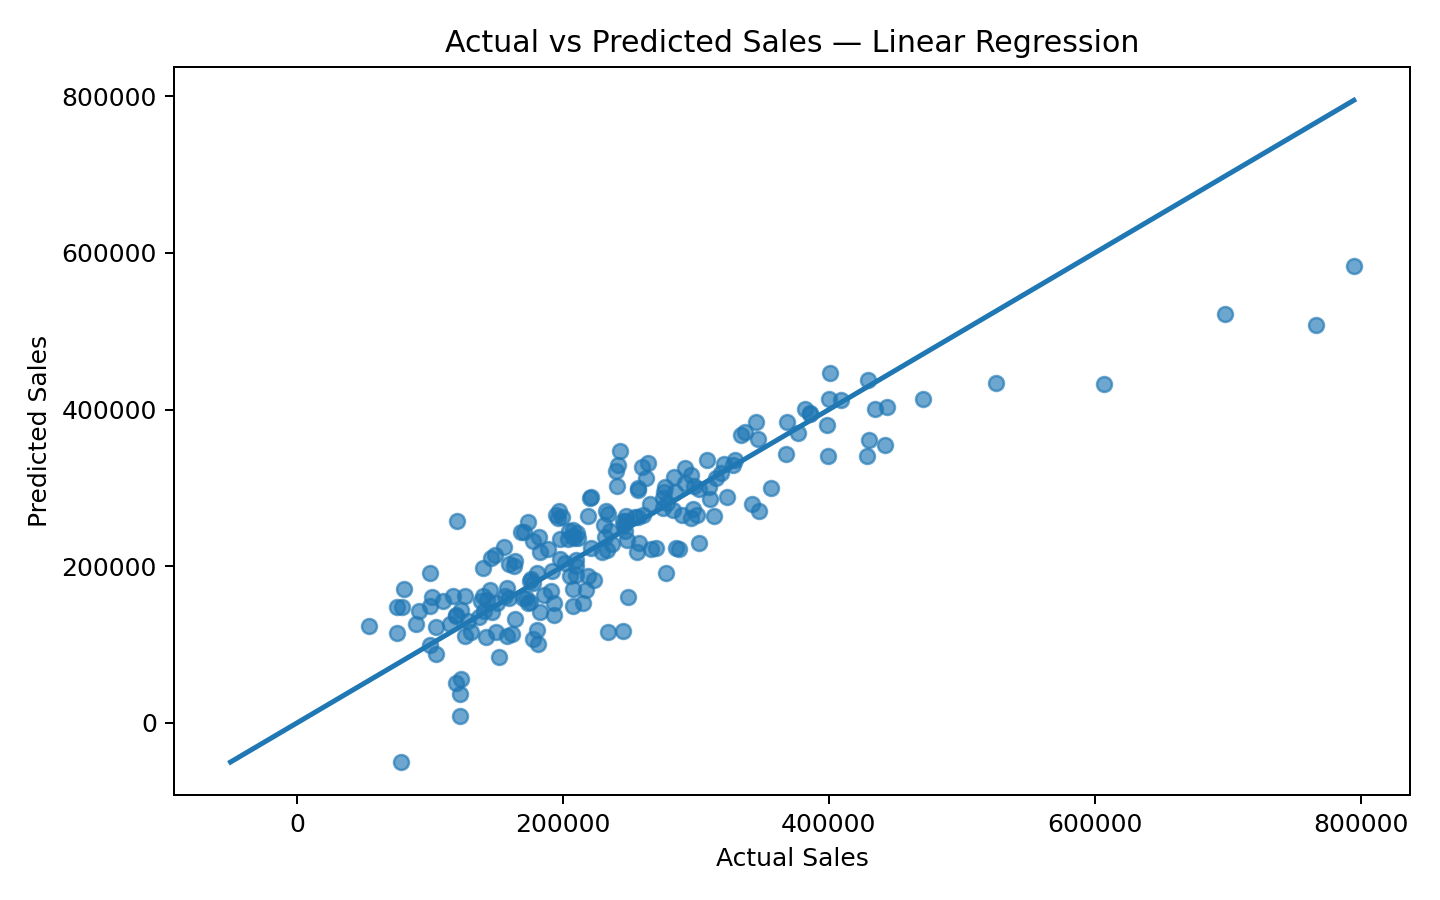

The file beside this chart, header and first rows:
Actual_Sales, Predicted_Sales
78882, 147713
319064, 319449
296466, 316690
209911, 189339
302101, 229628
74899, 148215
139700, 162028
136750, 135251
164308, 133245
308221, 335586
242705, 346899
262726, 313126
607196, 432935
159196, 159010
151796, 84210
443895, 402793
123472, 55449
265723, 279402
309869, 300489
253869, 263401
204489, 244677
211680, 236403
119869, 50651
345034, 384172
209881, 207838
233114, 220079
117660, 161627
119953, 257091
128903, 129923
385877, 394911
256927, 229374
275773, 294942
470467, 412825
277433, 191098
398585, 380087
232487, 270116
182759, 218504
218785, 187822
356642, 299546
287269, 221560
123674, 144002
220386, 286678
300426, 265252
247579, 264493
99848, 149724
214879, 153340
283220, 314164
231118, 253047
54207, 124157
237097, 227739
92028, 142316
314775, 312143
163289, 200005
302523, 298279
207481, 149168
180606, 118016
197876, 234435
310365, 285826
164239, 206442
241505, 328665
... 140 more rows
